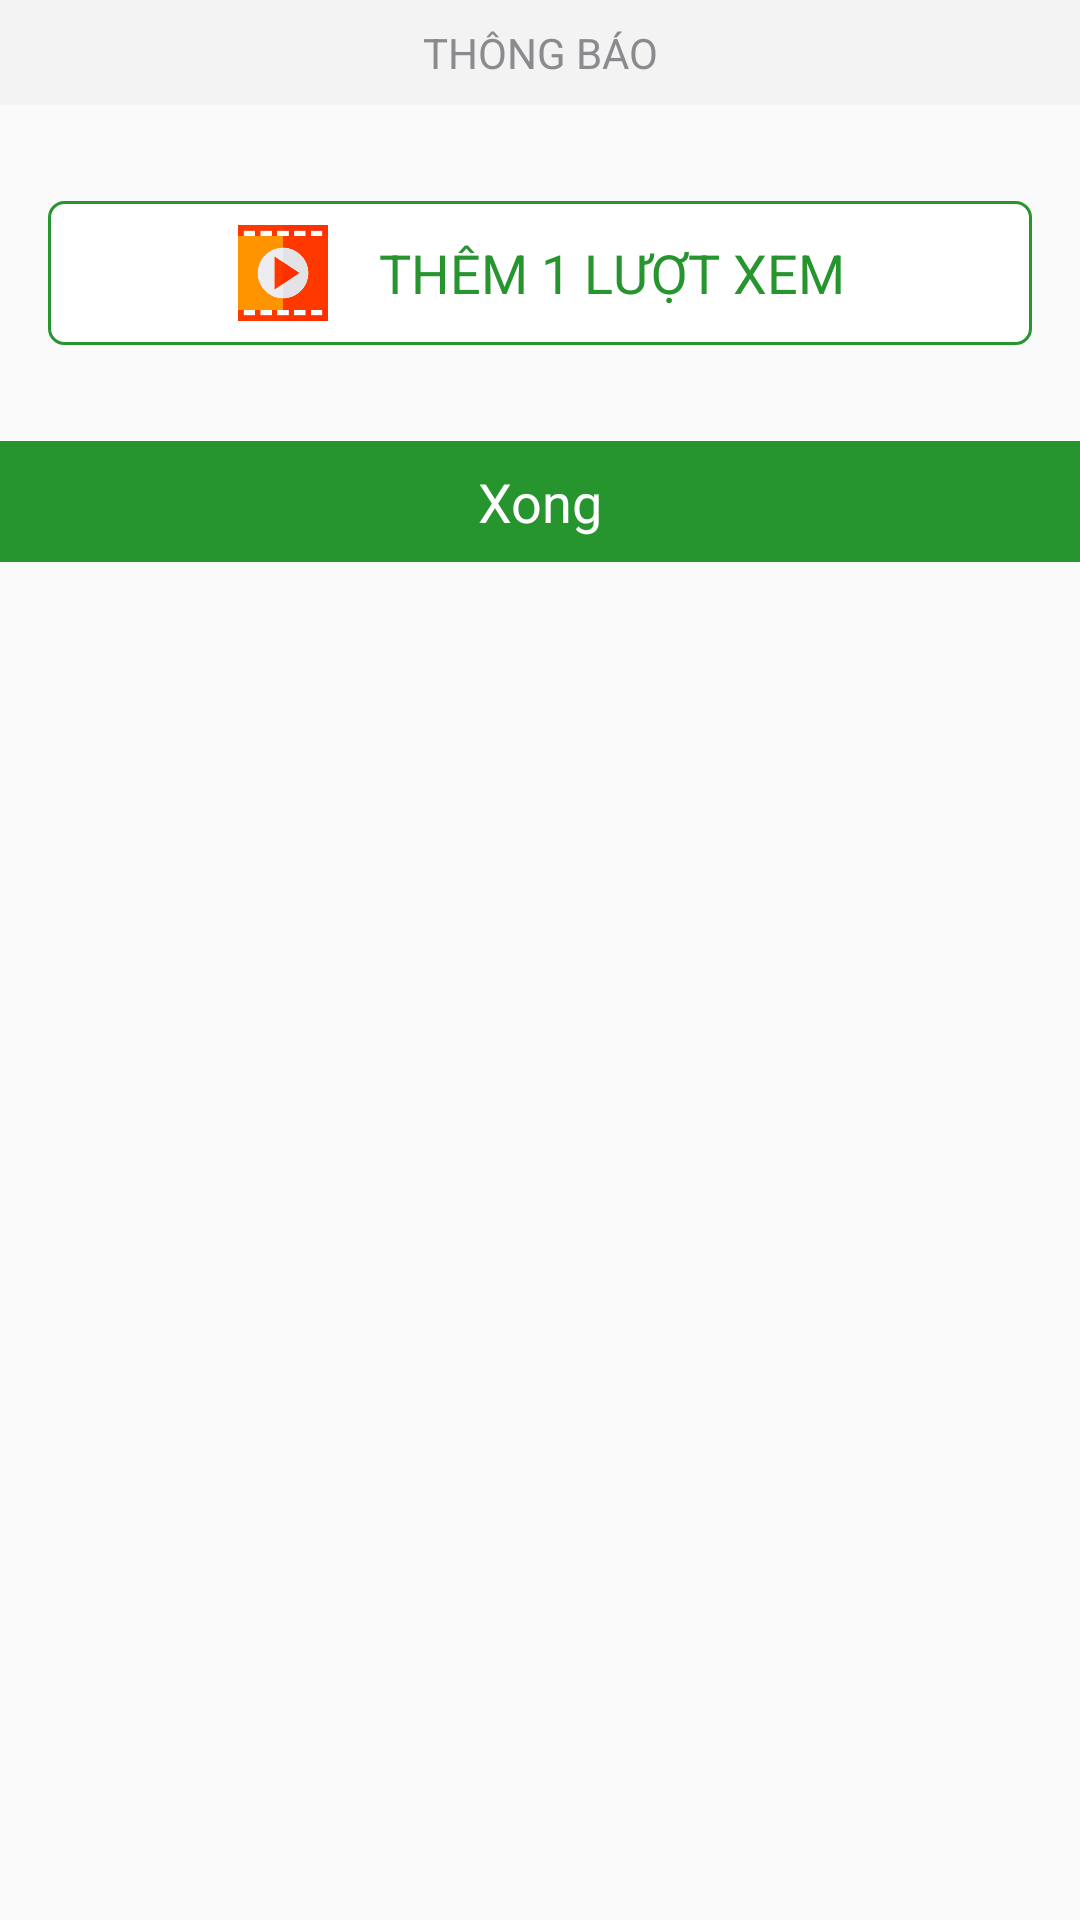

Produce the Android XML layout that renders to this screen, including the resource entries it uses.
<!-- AndroidManifest.xml: application theme AppTheme -->
<!-- res/layout/dialog_reward.xml -->
<?xml version="1.0" encoding="utf-8"?>
<LinearLayout
    xmlns:android="http://schemas.android.com/apk/res/android"
    xmlns:app="http://schemas.android.com/apk/res-auto"
    android:layout_width="match_parent"
    android:layout_height="wrap_content"
    android:minWidth="280dp"
    android:orientation="vertical">

    <TextView
        android:layout_width="match_parent"
        android:layout_height="wrap_content"
        android:background="@color/bg_popup_title"
        android:gravity="center"
        android:padding="8dp"
        android:text="THÔNG BÁO"
        android:textColor="@color/text_search"/>

    <LinearLayout
        android:id="@+id/bt_watch"
        android:layout_marginTop="32dp"
        android:layout_marginBottom="32dp"
        android:layout_marginLeft="16dp"
        android:layout_marginRight="16dp"
        android:layout_width="match_parent"
        android:layout_height="wrap_content"
        android:background="@drawable/bg_reward"
        android:gravity="center"
        android:padding="8dp">

        <ImageView
            android:layout_width="32dp"
            android:layout_height="32dp"
            android:layout_marginRight="16dp"
            android:adjustViewBounds="false"
            android:src="@drawable/ic_video"/>

        <TextView
            android:layout_width="wrap_content"
            android:layout_height="wrap_content"
            android:textColor="@color/colorPrimary"
            android:textSize="@dimen/font_default"
            android:text="THÊM 1 LƯỢT XEM"/>

    </LinearLayout>

    <TextView
        android:id="@+id/bt_ok"
        android:layout_width="match_parent"
        android:layout_height="wrap_content"
        android:background="@color/colorPrimary"
        android:gravity="center"
        android:padding="8dp"
        android:text="Xong"
        android:textColor="@android:color/white"
        android:textSize="@dimen/font_default"/>
</LinearLayout>
<!-- resources referenced by this layout -->
<resources>
  <color name="bg_popup_title">#f3f3f3</color>
  <color name="colorPrimary">#26952e</color>
  <color name="text_search">#8b8a8f</color>
  <dimen name="font_default">18sp</dimen>
  <!-- drawable bg_reward (drawable) -->
  <?xml version="1.0" encoding="UTF-8"?>
  <shape xmlns:android="http://schemas.android.com/apk/res/android">
      <solid android:color="@android:color/white"/>
      <stroke android:color="@color/colorPrimary" android:width="1dp"/>
      <corners android:radius="5dp"/>
  </shape>
  <!-- drawable ic_video: png bitmap (drawable-xxhdpi, 2275 bytes) -->
  <style name="AppTheme" parent="Theme.AppCompat.Light.NoActionBar">
          
          <item name="colorPrimary">@color/colorPrimary</item>
          <item name="colorPrimaryDark">@color/colorPrimaryDark</item>
          <item name="colorAccent">@color/colorAccent</item>
      </style>
  <color name="colorPrimaryDark">#185f1d</color>
  <color name="colorAccent">#30be3b</color>
</resources>
